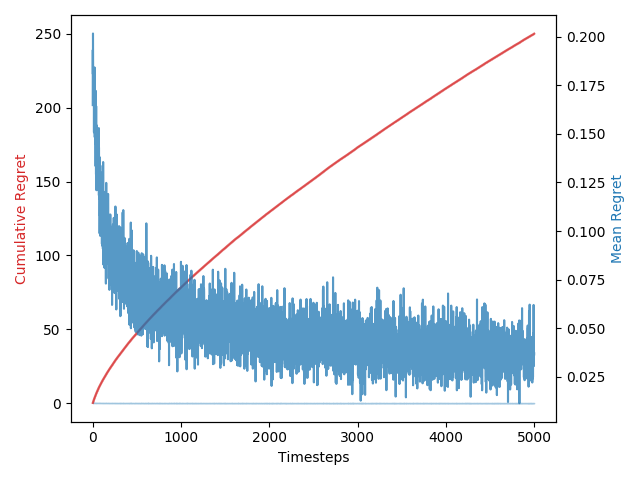

Data behind this chart, as committed beside it:
1, 0.0, 0.0, 0.16480126903694786, 0.16480126903694786, 0.024705990247856482
2, 1.0, 1.0, 0.1932, 0.358, 0.09464
3, 1.0, 1.0, 0.1808, 0.5387, 0.1032
4, 1.0, 1.0, 0.2016, 0.7404, 0.09744
5, 1.0, 1.0, 0.1896, 0.93, 0.09697
6, 1.0, 1.0, 0.1784, 1.108, 0.106
7, 1.0, 1.0, 0.1697, 1.278, 0.1051
8, 1.0, 1.0, 0.1817, 1.46, 0.1074
9, 1.0, 1.0, 0.1797, 1.639, 0.1045
10, 0.9982, 1.0, 0.1696, 1.809, 0.1066
11, 0.9802, 0.99, 0.1684, 1.977, 0.1086
12, 0.9635, 0.98, 0.1799, 2.157, 0.1037
13, 0.9481, 0.92, 0.1803, 2.338, 0.09871
14, 0.9338, 0.95, 0.1825, 2.52, 0.1014
15, 0.9205, 0.93, 0.1508, 2.671, 0.1115
16, 0.908, 0.97, 0.1795, 2.85, 0.1028
17, 0.8963, 0.85, 0.1702, 3.021, 0.1067
18, 0.8852, 0.92, 0.162, 3.183, 0.1111
19, 0.8748, 0.89, 0.1664, 3.349, 0.1052
20, 0.8649, 0.85, 0.1555, 3.504, 0.1111
21, 0.8556, 0.86, 0.1623, 3.667, 0.1091
22, 0.8467, 0.91, 0.1842, 3.851, 0.09796
23, 0.8382, 0.83, 0.1654, 4.016, 0.1041
24, 0.8301, 0.81, 0.1483, 4.165, 0.1072
25, 0.8224, 0.82, 0.1602, 4.325, 0.1061
26, 0.815, 0.87, 0.1528, 4.478, 0.1116
27, 0.8079, 0.82, 0.1594, 4.637, 0.1081
28, 0.8011, 0.8, 0.1545, 4.792, 0.1059
29, 0.7946, 0.79, 0.1617, 4.953, 0.107
30, 0.7883, 0.79, 0.1532, 5.107, 0.1125
31, 0.7822, 0.79, 0.1447, 5.251, 0.1146
32, 0.7763, 0.79, 0.1714, 5.423, 0.1011
33, 0.7707, 0.77, 0.1559, 5.579, 0.1133
34, 0.7652, 0.75, 0.1334, 5.712, 0.1164
35, 0.7599, 0.69, 0.1463, 5.858, 0.1073
36, 0.7548, 0.84, 0.1721, 6.031, 0.1057
37, 0.7498, 0.77, 0.1459, 6.176, 0.1186
38, 0.745, 0.75, 0.1292, 6.306, 0.1112
39, 0.7404, 0.74, 0.1497, 6.455, 0.1127
40, 0.7358, 0.75, 0.1643, 6.62, 0.1124
41, 0.7314, 0.74, 0.1343, 6.754, 0.1196
42, 0.7271, 0.68, 0.1277, 6.882, 0.1133
43, 0.723, 0.63, 0.121, 7.003, 0.1141
44, 0.7189, 0.76, 0.1544, 7.157, 0.1146
45, 0.7149, 0.73, 0.1253, 7.282, 0.1121
46, 0.7111, 0.73, 0.1402, 7.423, 0.1132
47, 0.7073, 0.71, 0.1308, 7.553, 0.1128
48, 0.7037, 0.71, 0.1484, 7.702, 0.1079
49, 0.7001, 0.71, 0.1263, 7.828, 0.1163
50, 0.6966, 0.71, 0.1349, 7.963, 0.1127
51, 0.6932, 0.66, 0.1367, 8.1, 0.1104
52, 0.6898, 0.72, 0.1453, 8.245, 0.1082
53, 0.6866, 0.72, 0.1446, 8.389, 0.1098
54, 0.6834, 0.72, 0.1345, 8.524, 0.1117
55, 0.6802, 0.69, 0.1399, 8.664, 0.1142
56, 0.6772, 0.67, 0.132, 8.796, 0.1078
57, 0.6742, 0.7, 0.135, 8.931, 0.1145
58, 0.6712, 0.67, 0.1354, 9.066, 0.1184
59, 0.6684, 0.67, 0.1211, 9.187, 0.115
60, 0.6655, 0.62, 0.1304, 9.318, 0.1163
61, 0.6628, 0.71, 0.1426, 9.46, 0.1189
... 4,938 more rows
